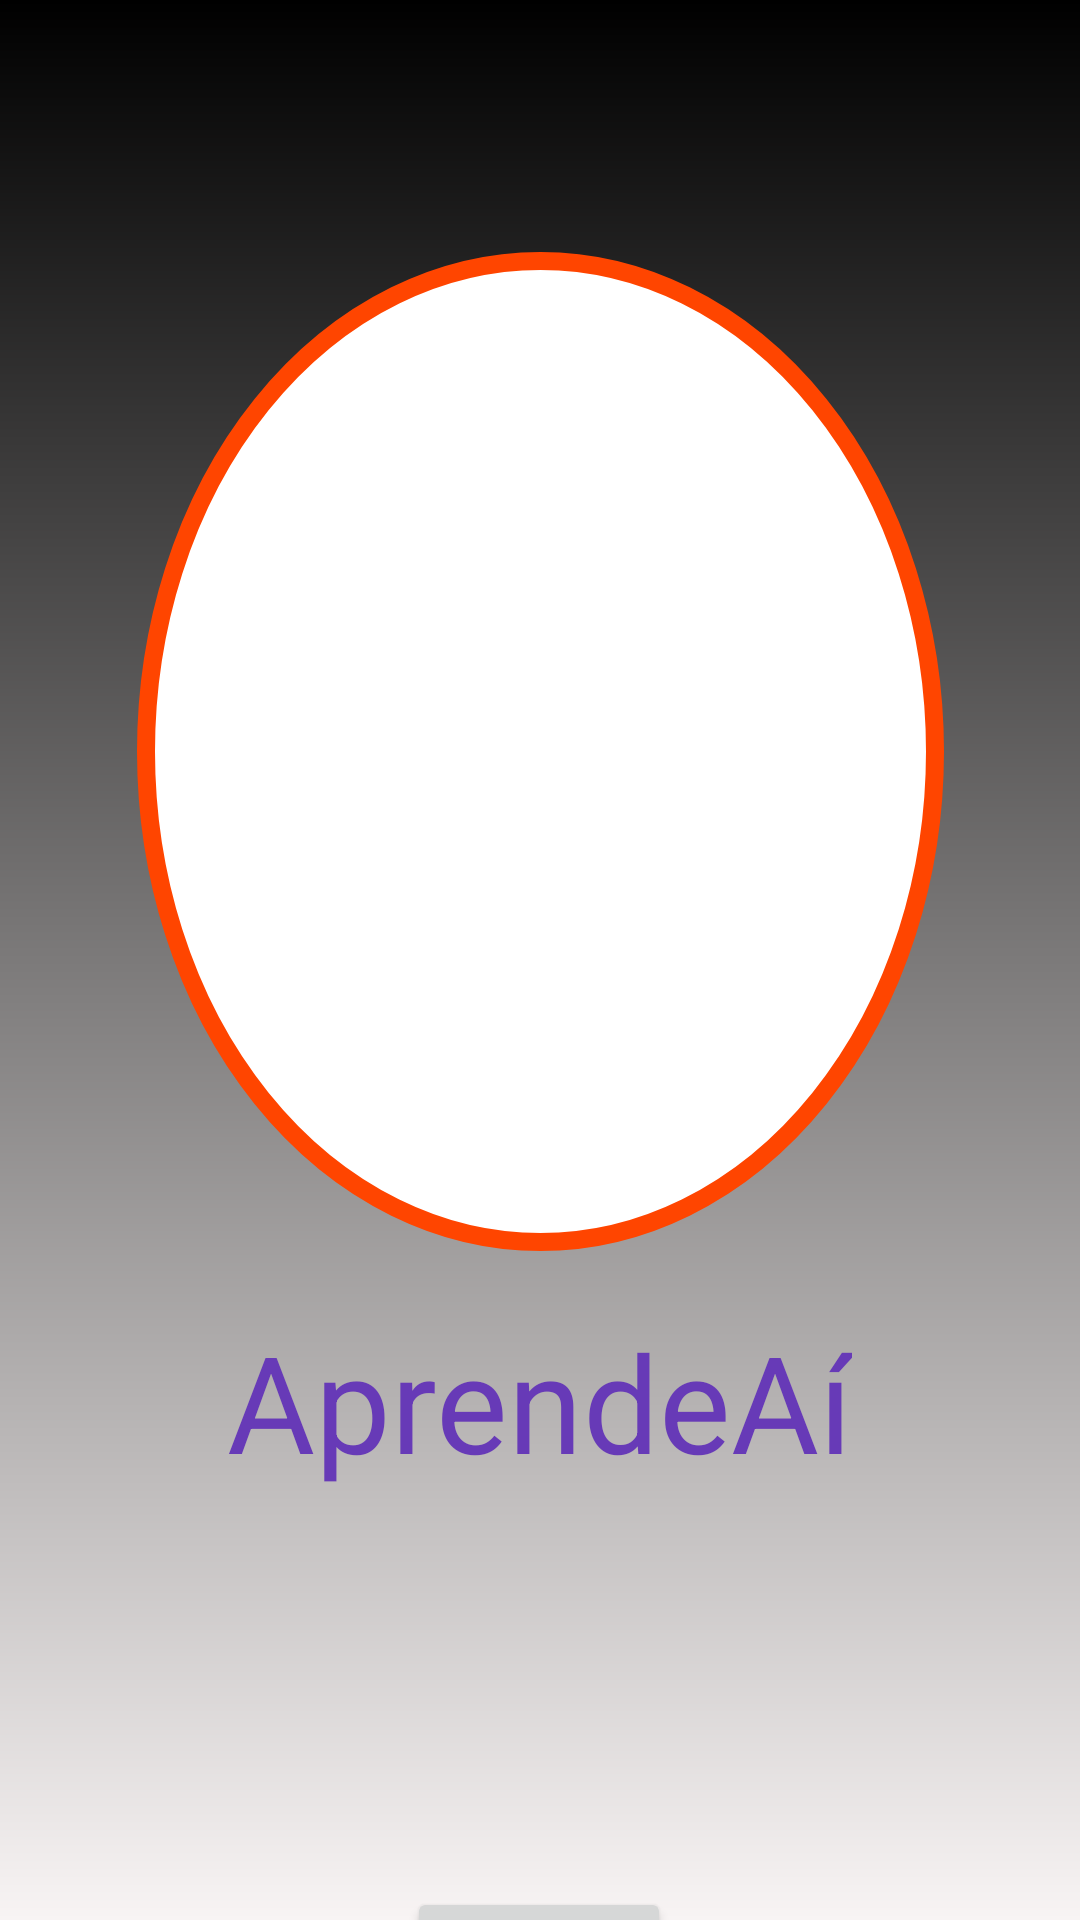

The Android layout XML behind this screen, and the referenced resources:
<!-- AndroidManifest.xml: application theme Theme.AprendeAi -->
<!-- res/layout/activity_main.xml -->
<?xml version="1.0" encoding="utf-8"?>
<androidx.constraintlayout.widget.ConstraintLayout xmlns:android="http://schemas.android.com/apk/res/android"
    xmlns:app="http://schemas.android.com/apk/res-auto"
    xmlns:tools="http://schemas.android.com/tools"
    android:id="@+id/main"
    android:layout_width="match_parent"
    android:layout_height="match_parent"
    android:background="@drawable/background_gradient"
    tools:context=".MainActivity">

    <TextView
        android:id="@+id/textView4"
        android:layout_width="wrap_content"
        android:layout_height="wrap_content"
        android:layout_marginStart="24dp"
        android:layout_marginTop="20dp"
        android:layout_marginEnd="24dp"
        android:text="AprendeAí"
        android:textColor="#673AB7"
        android:textSize="45dp"
        app:layout_constraintEnd_toEndOf="parent"
        app:layout_constraintHorizontal_bias="0.497"
        app:layout_constraintStart_toStartOf="parent"
        app:layout_constraintTop_toBottomOf="@+id/imageView4" />

    <ImageView
        android:id="@+id/imageView4"
        android:layout_width="269dp"
        android:layout_height="333dp"
        android:layout_marginStart="24dp"
        android:layout_marginTop="84dp"
        android:layout_marginEnd="24dp"
        android:background="@drawable/circle"
        app:layout_constraintEnd_toEndOf="parent"
        app:layout_constraintStart_toStartOf="parent"
        app:layout_constraintTop_toTopOf="parent"
        app:srcCompat="@drawable/geografia" />

    <Button
        android:id="@+id/entrar"
        android:layout_width="wrap_content"
        android:layout_height="wrap_content"
        android:layout_marginStart="24dp"
        android:layout_marginTop="132dp"
        android:layout_marginEnd="24dp"
        android:text="Entrar"
        app:layout_constraintBottom_toBottomOf="parent"
        app:layout_constraintEnd_toEndOf="parent"
        app:layout_constraintHorizontal_bias="0.498"
        app:layout_constraintStart_toStartOf="parent"
        app:layout_constraintTop_toBottomOf="@+id/textView4"
        app:layout_constraintVertical_bias="0.0" />
</androidx.constraintlayout.widget.ConstraintLayout>
<!-- resources referenced by this layout -->
<resources>
  <!-- drawable background_gradient (drawable) -->
  <?xml version="1.0" encoding="utf-8"?>
  <layer-list xmlns:android="http://schemas.android.com/apk/res/android">
      <item>
          <shape>
              <gradient
                  android:startColor="#000000"
                  android:endColor="#F8F4F4"
                  android:angle="10"
                  android:type="linear"
                  />
          </shape>
      </item>
  </layer-list>
  <!-- drawable circle (drawable) -->
  <?xml version="1.0" encoding="utf-8"?>
  <layer-list xmlns:android="http://schemas.android.com/apk/res/android">
  <item>
      <shape android:shape="oval">
          <solid android:color="#FFFFFF"/>
          <stroke
              android:width="6dp"
              android:color="#FF4500"/>
  
      </shape>
  </item>
  
  
  </layer-list>
  <style name="Theme.AprendeAi" parent="Base.Theme.AprendeAi" />
  <style name="Base.Theme.AprendeAi" parent="Theme.Material3.DayNight.NoActionBar">
          
          
      </style>
</resources>
